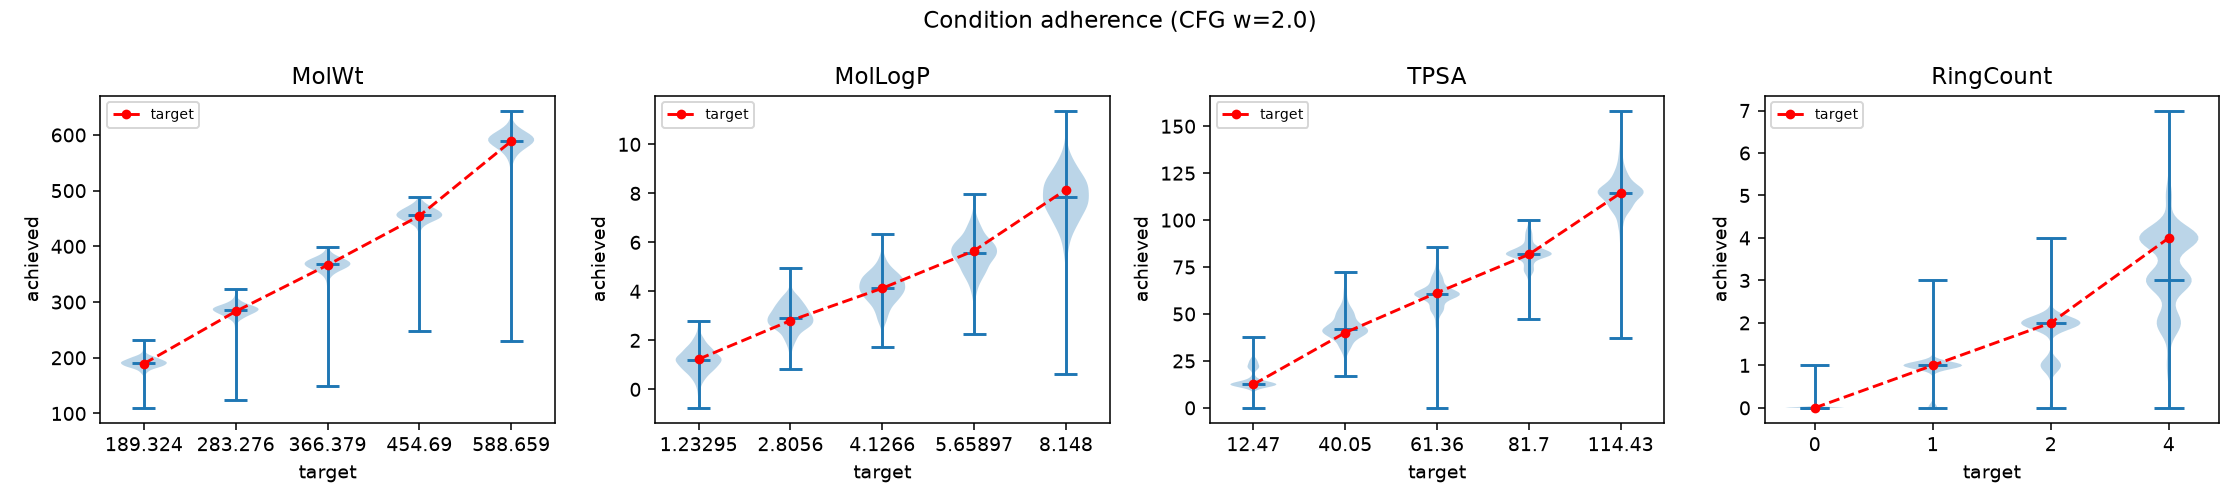

Data behind this chart, as committed beside it:
feature, pct, target, n, achieved_mean, achieved_median, mae, std, polymer_valid, uniqueness, novelty
MolWt, 10, 189.3, 460, 190.7, 190.6, 7.466, 10.36, 0.8984, 1.0, 0.9696
MolWt, 30, 283.3, 440, 284.3, 286.3, 8.921, 14.8, 0.8594, 1.0, 0.9864
MolWt, 50, 366.4, 439, 365, 368.4, 11.06, 21.54, 0.8574, 1.0, 0.9954
MolWt, 70, 454.7, 447, 454.6, 456.6, 11.44, 20.79, 0.873, 1.0, 0.9978
MolWt, 90, 588.7, 423, 584.1, 589.8, 16.01, 33.16, 0.8262, 1.0, 1.0
MolLogP, 10, 1.233, 459, 1.187, 1.19, 0.4019, 0.5187, 0.8965, 1.0, 0.9325
MolLogP, 30, 2.806, 451, 2.903, 2.924, 0.4661, 0.5938, 0.8828, 0.9978, 0.969
MolLogP, 50, 4.127, 453, 4.104, 4.129, 0.521, 0.6698, 0.8848, 1.0, 0.9934
MolLogP, 70, 5.659, 440, 5.514, 5.572, 0.6076, 0.794, 0.8594, 1.0, 0.9932
MolLogP, 90, 8.148, 425, 7.766, 7.834, 0.8637, 1.161, 0.8301, 1.0, 1.0
TPSA, 10, 12.47, 451, 15.43, 12.47, 3.413, 5.219, 0.8828, 0.9978, 0.9468
TPSA, 30, 40.05, 430, 43.05, 41.86, 6.054, 7.92, 0.8398, 1.0, 0.9953
TPSA, 50, 61.36, 433, 60.03, 60.44, 5.238, 8.204, 0.8457, 1.0, 0.9908
TPSA, 70, 81.7, 460, 81.86, 81.7, 4.101, 6.424, 0.8984, 1.0, 0.9935
TPSA, 90, 114.4, 436, 114.6, 114.4, 6.823, 10.17, 0.8516, 1.0, 1.0
RingCount, 10, 0.0, 458, 0.004367, 0.0, 0.004367, 0.06594, 0.8965, 0.9978, 0.8843
RingCount, 30, 1.0, 457, 0.8884, 1.0, 0.1247, 0.3415, 0.8926, 1.0, 0.9322
RingCount, 50, 1.0, 471, 0.8556, 1.0, 0.1486, 0.3575, 0.9199, 1.0, 0.9512
RingCount, 70, 2.0, 460, 1.72, 2.0, 0.3152, 0.5414, 0.8984, 1.0, 0.9935
RingCount, 90, 4.0, 424, 3.281, 3.0, 0.8278, 0.9487, 0.8281, 1.0, 1.0
